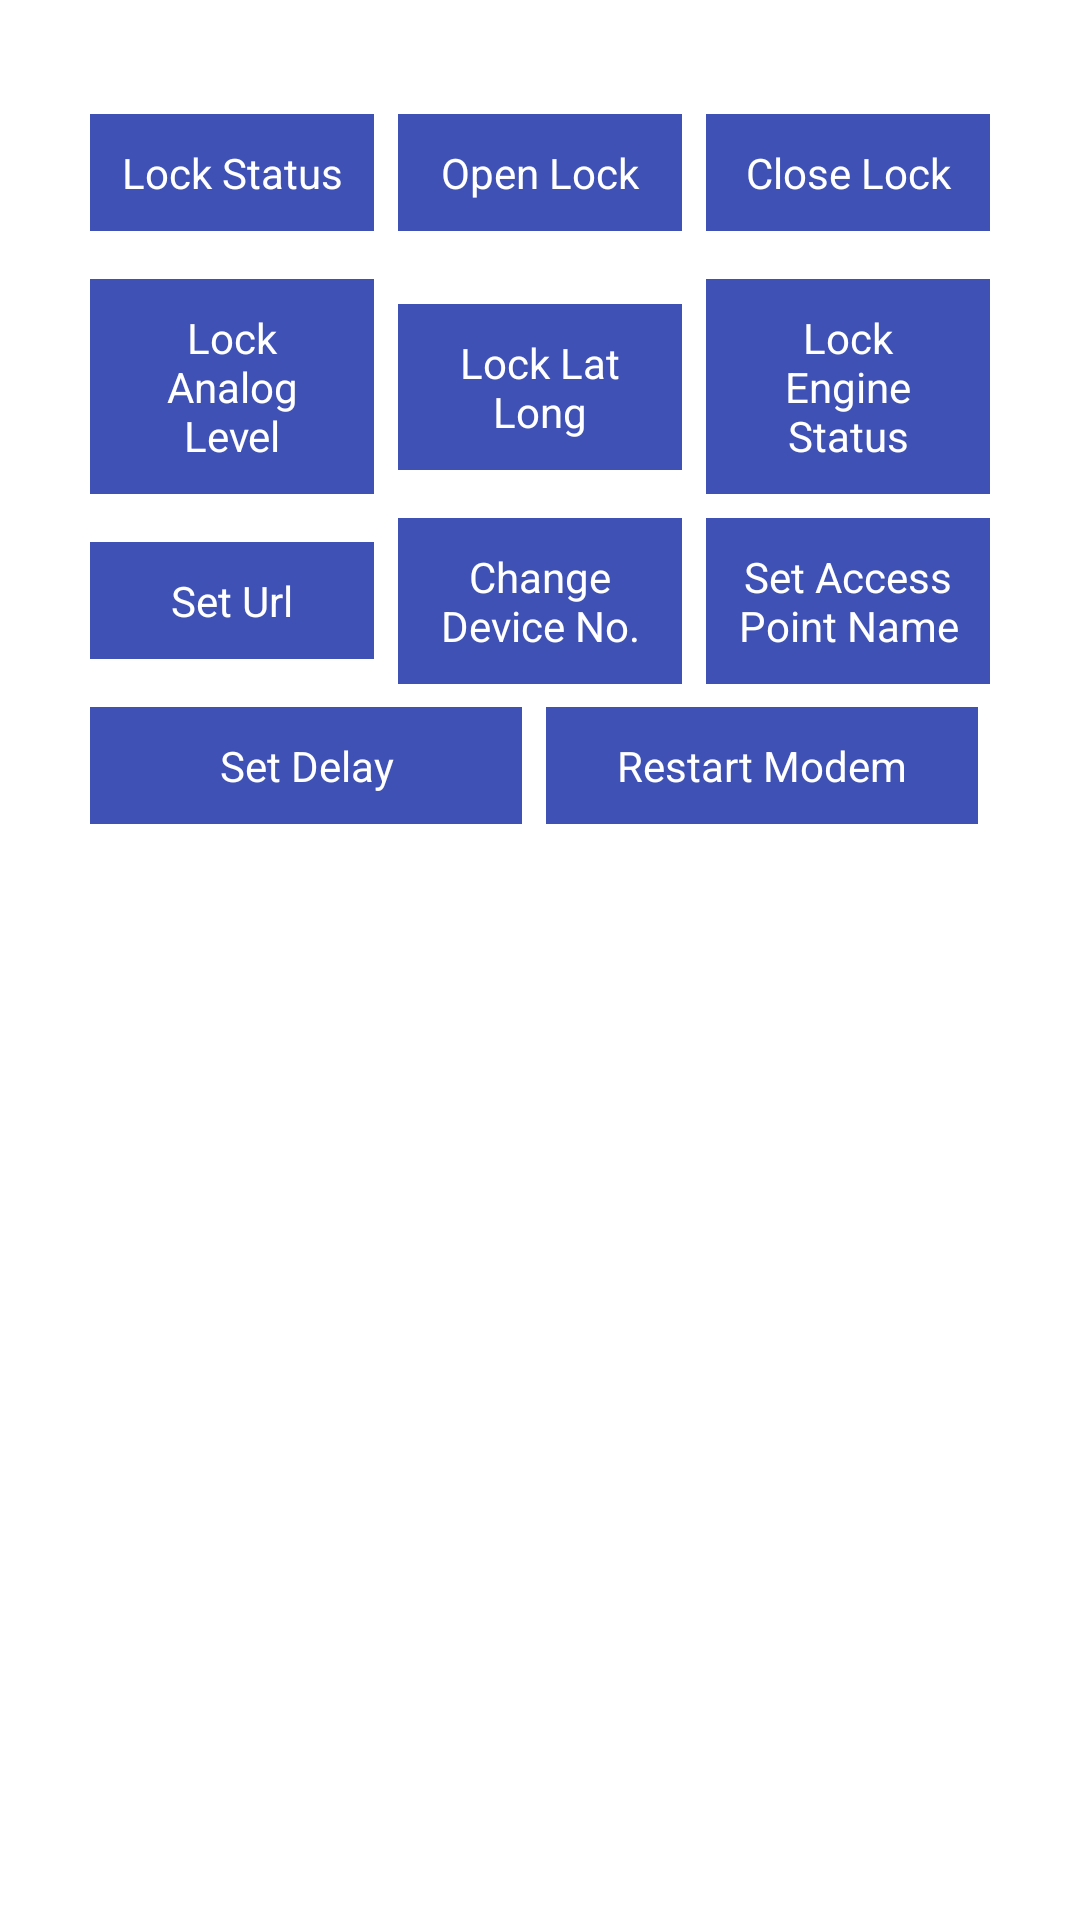

Layout XML and referenced resources for this Android screen:
<!-- AndroidManifest.xml: application theme AppTheme -->
<!-- res/layout/fragment_lock.xml -->
<?xml version="1.0" encoding="utf-8"?>
<androidx.constraintlayout.widget.ConstraintLayout xmlns:android="http://schemas.android.com/apk/res/android"
    xmlns:app="http://schemas.android.com/apk/res-auto"
    xmlns:tools="http://schemas.android.com/tools"
    android:layout_width="match_parent"
    android:layout_height="match_parent"
    android:background="@color/white"
    android:orientation="vertical"
    android:padding="@dimen/dp_30"
    tools:context=".fragments.LockFragment">

    <TextView
        android:id="@+id/openLock"
        android:layout_width="0dp"
        android:layout_height="wrap_content"
        android:layout_marginStart="4dp"
        android:layout_marginEnd="4dp"
        android:background="@color/colorPrimary"
        android:gravity="center"
        android:padding="@dimen/dp_10"
        android:text="Open Lock"
        android:textColor="@color/white"

        android:textSize="14sp"
        app:layout_constraintBottom_toBottomOf="@+id/stausLock"
        app:layout_constraintEnd_toStartOf="@+id/closeLock"
        app:layout_constraintHorizontal_bias="0.5"
        app:layout_constraintStart_toEndOf="@+id/stausLock"
        app:layout_constraintTop_toTopOf="@+id/stausLock" />

    <TextView
        android:id="@+id/closeLock"
        android:layout_width="0dp"
        android:layout_height="wrap_content"
        android:layout_marginStart="4dp"
        android:background="@color/colorPrimary"
        android:gravity="center"
        android:padding="@dimen/dp_10"
        android:text="Close Lock"
        android:textColor="@color/white"
        android:textSize="14sp"

        app:layout_constraintBottom_toBottomOf="@+id/openLock"
        app:layout_constraintEnd_toEndOf="parent"
        app:layout_constraintHorizontal_bias="0.5"
        app:layout_constraintStart_toEndOf="@+id/openLock"
        app:layout_constraintTop_toTopOf="@+id/openLock" />

    <TextView
        android:id="@+id/stausLock"
        android:layout_width="0dp"
        android:layout_height="wrap_content"
        android:layout_marginTop="8dp"
        android:layout_marginEnd="4dp"
        android:background="@color/colorPrimary"
        android:gravity="center"
        android:padding="@dimen/dp_10"
        android:text="Lock Status"
        android:textColor="@color/white"
        android:textSize="14sp"
        app:layout_constraintEnd_toStartOf="@+id/openLock"
        app:layout_constraintHorizontal_bias="0.5"
        app:layout_constraintStart_toStartOf="parent"
        app:layout_constraintTop_toTopOf="parent" />

    <TextView
        android:id="@+id/levelLock"
        android:layout_width="0dp"
        android:layout_height="wrap_content"
        android:layout_marginTop="16dp"
        android:layout_marginEnd="4dp"
        android:background="@color/colorPrimary"
        android:gravity="center"
        android:padding="@dimen/dp_10"
        android:text="Lock Analog Level"
        android:textColor="@color/white"
        android:textSize="14sp"
        app:layout_constraintEnd_toStartOf="@+id/latLongLock"
        app:layout_constraintHorizontal_bias="0.5"
        app:layout_constraintStart_toStartOf="parent"
        app:layout_constraintTop_toBottomOf="@+id/stausLock" />

    <TextView
        android:id="@+id/latLongLock"
        android:layout_width="0dp"
        android:layout_height="wrap_content"
        android:layout_marginStart="4dp"
        android:layout_marginEnd="4dp"
        android:background="@color/colorPrimary"
        android:gravity="center"
        android:padding="@dimen/dp_10"
        android:text="Lock Lat Long"
        android:textColor="@color/white"
        android:textSize="14sp"
        app:layout_constraintBottom_toBottomOf="@+id/levelLock"
        app:layout_constraintEnd_toStartOf="@+id/engineStatus"
        app:layout_constraintHorizontal_bias="0.5"
        app:layout_constraintStart_toEndOf="@+id/levelLock"
        app:layout_constraintTop_toTopOf="@+id/levelLock" />

    <TextView
        android:id="@+id/engineStatus"
        android:layout_width="0dp"
        android:layout_height="wrap_content"
        android:layout_marginStart="4dp"
        android:background="@color/colorPrimary"
        android:gravity="center"
        android:padding="@dimen/dp_10"
        android:text="Lock Engine Status"
        android:textColor="@color/white"
        android:textSize="14sp"
        app:layout_constraintBottom_toBottomOf="@+id/latLongLock"
        app:layout_constraintEnd_toEndOf="parent"
        app:layout_constraintHorizontal_bias="0.5"
        app:layout_constraintStart_toEndOf="@+id/latLongLock"
        app:layout_constraintTop_toTopOf="@+id/latLongLock" />

    <TextView
        android:id="@+id/setUrl"
        android:layout_width="0dp"
        android:layout_height="wrap_content"
        android:layout_marginTop="16dp"
        android:layout_marginEnd="4dp"
        android:background="@color/colorPrimary"
        android:gravity="center"
        android:padding="@dimen/dp_10"
        android:text="Set Url"
        android:textColor="@color/white"
        android:textSize="14sp"
        app:layout_constraintEnd_toStartOf="@+id/deviceNameLock"
        app:layout_constraintHorizontal_bias="0.5"
        app:layout_constraintStart_toStartOf="parent"
        app:layout_constraintTop_toBottomOf="@+id/levelLock" />

    <TextView
        android:id="@+id/deviceNameLock"
        android:layout_width="0dp"
        android:layout_height="wrap_content"
        android:layout_marginStart="4dp"
        android:layout_marginEnd="4dp"
        android:background="@color/colorPrimary"
        android:gravity="center"
        android:padding="@dimen/dp_10"
        android:text="Change Device No."
        android:textColor="@color/white"
        android:textSize="14sp"
        app:layout_constraintBottom_toBottomOf="@+id/setUrl"
        app:layout_constraintEnd_toStartOf="@+id/setApn"
        app:layout_constraintHorizontal_bias="0.5"
        app:layout_constraintStart_toEndOf="@+id/setUrl"
        app:layout_constraintTop_toTopOf="@+id/setUrl" />

    <TextView
        android:id="@+id/setApn"
        android:layout_width="0dp"
        android:layout_height="wrap_content"
        android:layout_marginStart="4dp"
        android:background="@color/colorPrimary"
        android:gravity="center"
        android:padding="@dimen/dp_10"
        android:text="Set Access Point Name"
        android:textColor="@color/white"
        android:textSize="14sp"
        app:layout_constraintBottom_toBottomOf="@+id/deviceNameLock"
        app:layout_constraintEnd_toEndOf="parent"
        app:layout_constraintHorizontal_bias="0.5"
        app:layout_constraintStart_toEndOf="@+id/deviceNameLock"
        app:layout_constraintTop_toTopOf="@+id/deviceNameLock" />
    <TextView
        android:id="@+id/setDelay"
        android:layout_width="0dp"
        android:layout_height="wrap_content"
        android:layout_marginTop="16dp"
        android:layout_marginEnd="4dp"
        android:background="@color/colorPrimary"
        android:gravity="center"
        android:padding="@dimen/dp_10"
        android:text="Set Delay"
        android:textColor="@color/white"
        android:textSize="14sp"
        app:layout_constraintEnd_toStartOf="@+id/restartModem"
        app:layout_constraintHorizontal_bias="0.5"
        app:layout_constraintStart_toStartOf="parent"
        app:layout_constraintTop_toBottomOf="@+id/setUrl" />

    <TextView
        android:id="@+id/restartModem"
        android:layout_width="0dp"
        android:layout_height="wrap_content"
        android:layout_marginStart="4dp"
        android:layout_marginEnd="4dp"
        android:background="@color/colorPrimary"
        android:gravity="center"
        android:padding="@dimen/dp_10"
        android:text="Restart Modem"
        android:textColor="@color/white"
        android:textSize="14sp"
        app:layout_constraintBottom_toBottomOf="@+id/setDelay"
        app:layout_constraintEnd_toEndOf="parent"
        app:layout_constraintHorizontal_bias="0.5"
        app:layout_constraintStart_toEndOf="@+id/setDelay"
        app:layout_constraintTop_toTopOf="@+id/setDelay" />



</androidx.constraintlayout.widget.ConstraintLayout>
<!-- resources referenced by this layout -->
<resources>
  <color name="colorPrimary">#3F51B5</color>
  <color name="white">#ffffff</color>
  <dimen name="dp_10">10dp</dimen>
  <dimen name="dp_30">30dp</dimen>
  <style name="AppTheme" parent="Theme.AppCompat.Light.DarkActionBar">
          
          <item name="colorPrimary">@color/colorPrimary</item>
          <item name="colorPrimaryDark">@color/colorPrimaryDark</item>
          <item name="windowActionBar">false</item>
          <item name="windowNoTitle">true</item>
          <item name="colorAccent">@color/colorGreeen</item>
          <item name="drawerArrowStyle">@style/DrawerArrowStyle</item>
  
      </style>
  <color name="colorPrimaryDark">#303F9F</color>
  <color name="colorGreeen">#48c75b</color>
  <style name="DrawerArrowStyle" parent="Widget.AppCompat.DrawerArrowToggle">
          <item name="spinBars">true</item>
          <item name="color">@android:color/white</item>
      </style>
</resources>
